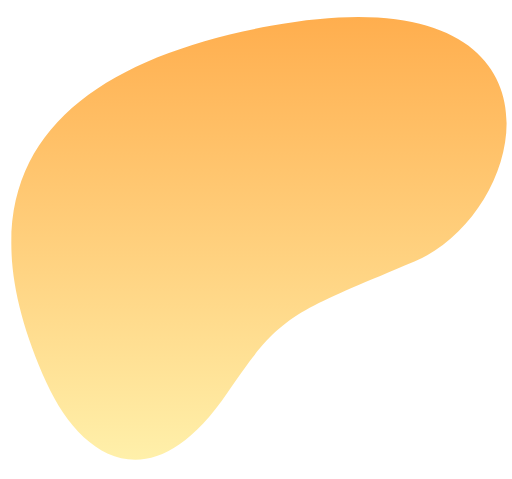
t = 0.00 s
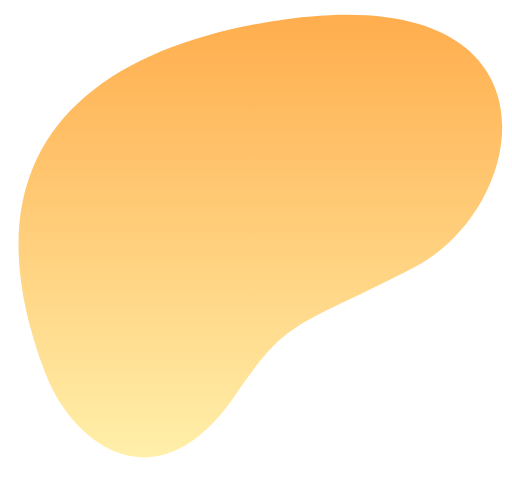
t = 1.50 s
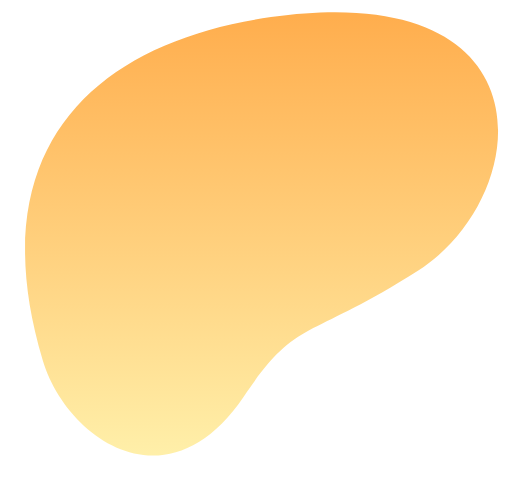
t = 3.00 s
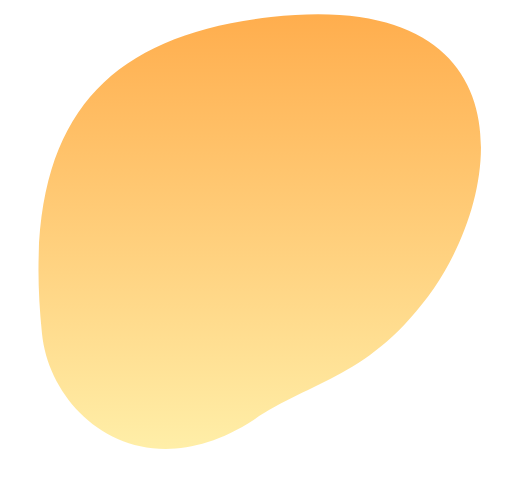
t = 5.25 s
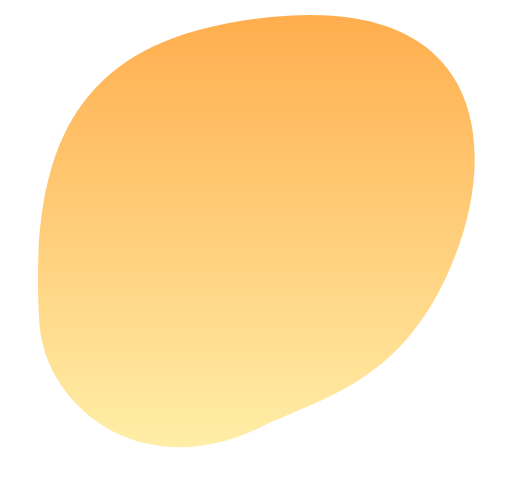
t = 6.75 s
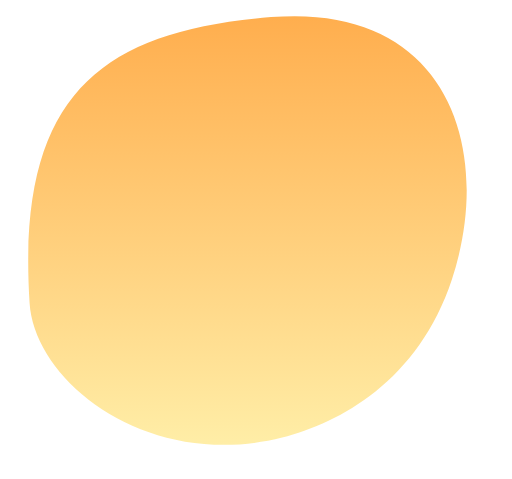
t = 8.25 s

The animated SVG that drew these frames (rendered in a browser with its animation timeline set to each time). Animation: 1 SMIL element (animate=1); frames cover the first 8.25 s, repeats indefinitely.

<svg xmlns="http://www.w3.org/2000/svg" width="236" height="221" viewBox="0 0 236 221">
<style type="text/css">
	.st0{fill:url(#SVGID_1_);}
</style>
<linearGradient id="SVGID_1_" gradientUnits="userSpaceOnUse" x1="119.333" y1="212.0944" x2="119.333" y2="7.8201">
	<stop  offset="0" style="stop-color:#FFF0AA"/>
	<stop  offset="1" style="stop-color:#FFAE4E"/>
</linearGradient>
<clipPath id="msk">
	<path fill="#000000" d="M124.9,11.9C33.5,28.7-25.1,74.3,21.4,176.7c15.3,33.6,47.7,57.2,83.5,4.4c24.8-36.7,29.5-36.4,86.2-60.4C245.6,97.6,269.8-14.8,124.9,11.9z">
		<animate attributeType="XML" attributeName="d" dur="15s" repeatCount="indefinite" calcMode="spline" keySplines="0.3,0 0.7,1;0.3,0 0.7,1;0.3,0 0.7,1;0.3,0 0.7,1;0.3,0 0.7,1" values="M124.9,11.9C33.5,28.7-25.1,74.3,21.4,176.7c15.3,33.6,47.7,57.2,83.5,4.4c24.8-36.7,29.5-36.4,86.2-60.4C245.6,97.6,269.8-14.8,124.9,11.9z;M124.9,7.9C46.4,19-10.4,65.8,19.6,166.2c10.5,35.4,57.1,69.5,92.8,16.7c24.8-36.7,28.3-25,80.3-58C245.4,91.6,256.8-10.7,124.9,7.9z;M124.9,7.9C46.1,16.3,13.1,56,19.2,151.5c2.3,36.8,42.8,74.7,98.8,44.3c26.6-14.4,58.8-17.8,83.5-61C232.8,79.8,236-3.9,124.9,7.9z;M124.9,7.9C45.8,13.9,6.3,41.9,12.4,137.4c2.3,36.8,57.6,78.2,120.1,65.7c26.5-5.3,63.6-27.7,77.3-75.5C226.8,68.1,201.8,2.2,124.9,7.9z;M124.9,7.9C46.4,19-10.4,65.8,19.6,166.2c10.5,35.4,57.1,69.5,92.8,16.7c24.8-36.7,28.3-25,80.3-58C245.4,91.6,256.8-10.7,124.9,7.9z;M124.9,11.9C33.5,28.7-25.1,74.3,21.4,176.7c15.3,33.6,47.7,57.2,83.5,4.4c24.8-36.7,29.5-36.4,86.2-60.4C245.6,97.6,269.8-14.8,124.9,11.9z" />
	</path>
</clipPath>
<g clip-path="url(#msk)">
<rect class="st0" x="0" y="0" width="236" height="221"/>
</g>
</svg>
